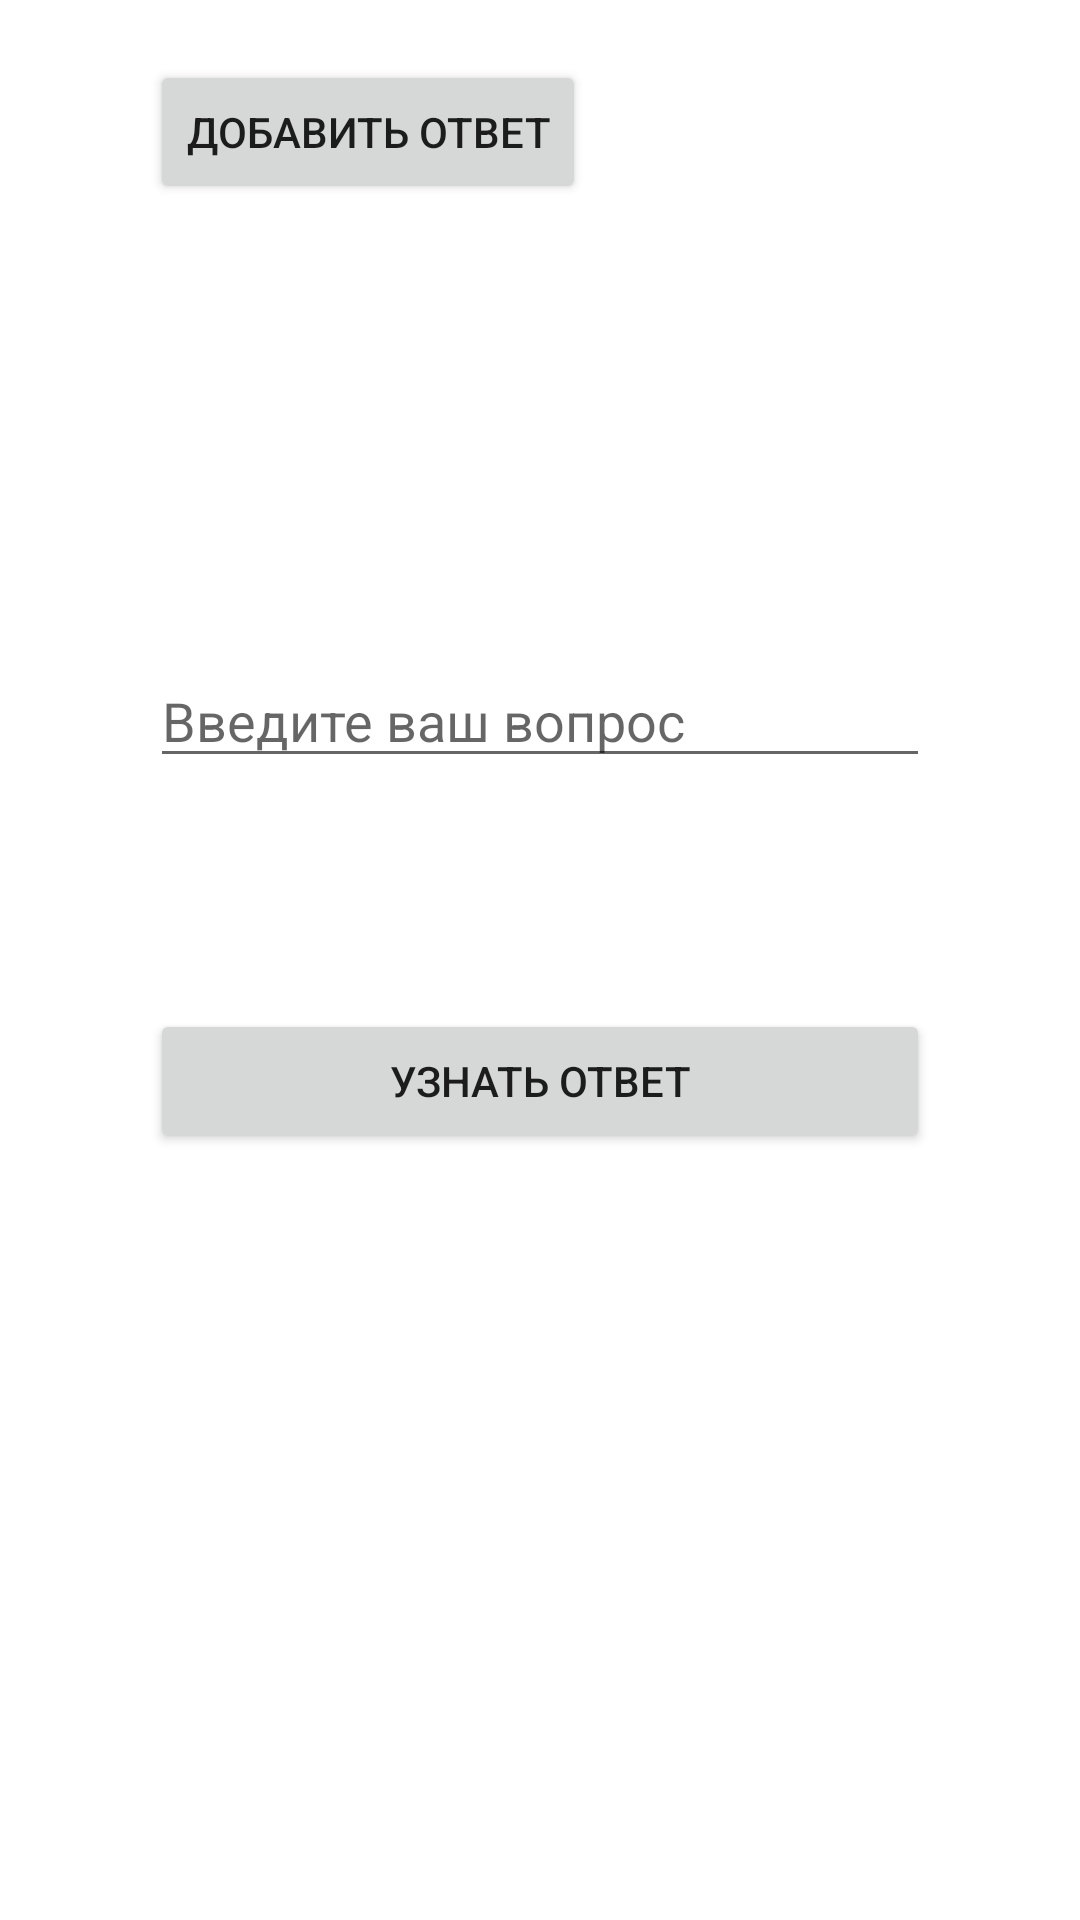

Reconstruct the res/layout file that produces this screen, plus the resources it refers to.
<!-- AndroidManifest.xml: application theme Theme.MagicBall2 -->
<!-- res/layout/activity_main.xml -->
<?xml version="1.0" encoding="utf-8"?>
<androidx.constraintlayout.widget.ConstraintLayout xmlns:android="http://schemas.android.com/apk/res/android"
    xmlns:app="http://schemas.android.com/apk/res-auto"
    xmlns:tools="http://schemas.android.com/tools"
    android:layout_width="match_parent"
    android:layout_height="match_parent"
    tools:context=".MainActivity">

    <androidx.constraintlayout.widget.ConstraintLayout
        android:id="@+id/AnswerLayout"
        android:layout_width="match_parent"
        android:layout_height="match_parent"
        android:visibility="invisible">

        <ListView
            android:id="@+id/lvItems"
            android:layout_width="398dp"
            android:layout_height="616dp"
            android:longClickable="false"
            android:visibility="visible"
            app:layout_constraintBottom_toTopOf="@+id/constraintLayout"
            app:layout_constraintEnd_toEndOf="parent"
            app:layout_constraintHorizontal_bias="1.0"
            app:layout_constraintStart_toStartOf="parent"
            app:layout_constraintTop_toTopOf="parent"
            app:layout_constraintVertical_bias="0.873" />

        <androidx.constraintlayout.widget.ConstraintLayout
            android:id="@+id/constraintLayout"
            android:layout_width="match_parent"
            android:layout_height="100dp"
            app:layout_constraintBottom_toBottomOf="parent"
            app:layout_constraintEnd_toEndOf="parent"
            app:layout_constraintStart_toStartOf="parent">

            <Button
                android:id="@+id/ButtonBackToMain"
                android:layout_width="wrap_content"
                android:layout_height="wrap_content"
                android:layout_weight="1"
                android:onClick="BackToMainClick"
                android:text="Назад"
                app:layout_constraintBottom_toBottomOf="parent"
                app:layout_constraintEnd_toStartOf="@+id/etNewItem"
                app:layout_constraintStart_toStartOf="parent"
                app:layout_constraintTop_toTopOf="parent"
                app:layout_constraintVertical_bias="0.442" />

            <EditText
                android:id="@+id/etNewItem"
                android:layout_width="196dp"
                android:layout_height="49dp"
                android:hint="Enter a new item"
                app:layout_constraintBottom_toBottomOf="parent"
                app:layout_constraintEnd_toStartOf="@+id/btnAddItem"
                app:layout_constraintStart_toEndOf="@+id/ButtonBackToMain"
                app:layout_constraintTop_toTopOf="parent"
                app:layout_constraintVertical_bias="0.476" />

            <Button
                android:id="@+id/btnAddItem"
                android:layout_width="wrap_content"
                android:layout_height="wrap_content"
                android:onClick="onAddItem"
                android:text="Добавить"
                app:layout_constraintBottom_toBottomOf="parent"
                app:layout_constraintEnd_toEndOf="parent"
                app:layout_constraintStart_toEndOf="@+id/etNewItem"
                app:layout_constraintTop_toTopOf="parent" />
        </androidx.constraintlayout.widget.ConstraintLayout>

    </androidx.constraintlayout.widget.ConstraintLayout>

    <LinearLayout
        android:id="@+id/MainLayout"
        android:layout_width="match_parent"
        android:layout_height="match_parent"
        android:orientation="vertical"
        android:paddingLeft="50dp"
        android:paddingTop="20dp"
        android:paddingRight="50dp"
        android:visibility="visible"
        tools:layout_editor_absoluteX="50dp"
        tools:layout_editor_absoluteY="50dp">

        <Button
            android:id="@+id/button3"
            android:layout_width="wrap_content"
            android:layout_height="wrap_content"

            android:onClick="AddAnswerOption"

            android:text="Добавить ответ"
            app:layout_constraintBottom_toBottomOf="parent"
            app:layout_constraintEnd_toEndOf="parent" />

        <EditText
            android:id="@+id/editTextTextPersonName"
            android:layout_width="match_parent"
            android:layout_height="wrap_content"
            android:layout_marginTop="150dp"
            android:ems="10"
            android:hint="Введите ваш вопрос"
            android:inputType="textPersonName"
            android:textAlignment="viewStart" />

        <TextView
            android:id="@+id/textView2"
            android:layout_width="match_parent"
            android:layout_height="47dp"
            android:layout_marginTop="15dp"
            android:textAlignment="center" />

        <Button
            android:id="@+id/out_answer_button"
            android:layout_width="match_parent"
            android:layout_height="wrap_content"
            android:layout_marginTop="15dp"
            android:onClick="Onclic"
            android:text="Узнать ответ"
            app:toggleCheckedStateOnClick="false" />

    </LinearLayout>


</androidx.constraintlayout.widget.ConstraintLayout>
<!-- resources referenced by this layout -->
<resources>
  <style name="Theme.MagicBall2" parent="Theme.MaterialComponents.DayNight.DarkActionBar">
          
          <item name="colorPrimary">@color/purple_500</item>
          <item name="colorPrimaryVariant">@color/purple_700</item>
          <item name="colorOnPrimary">@color/white</item>
          
          <item name="colorSecondary">@color/teal_200</item>
          <item name="colorSecondaryVariant">@color/teal_700</item>
          <item name="colorOnSecondary">@color/black</item>
          
          <item name="android:statusBarColor">?attr/colorPrimaryVariant</item>
          
      </style>
  <!-- not gathered from this repository: default colours our renderer supplied (Android Studio template values) -->
  <color name="purple_500">#FF6200EE</color>
  <color name="purple_700">#FF3700B3</color>
  <color name="teal_200">#FF03DAC5</color>
  <color name="teal_700">#FF018786</color>
  <color name="black">#FF000000</color>
  <color name="white">#FFFFFFFF</color>
</resources>
